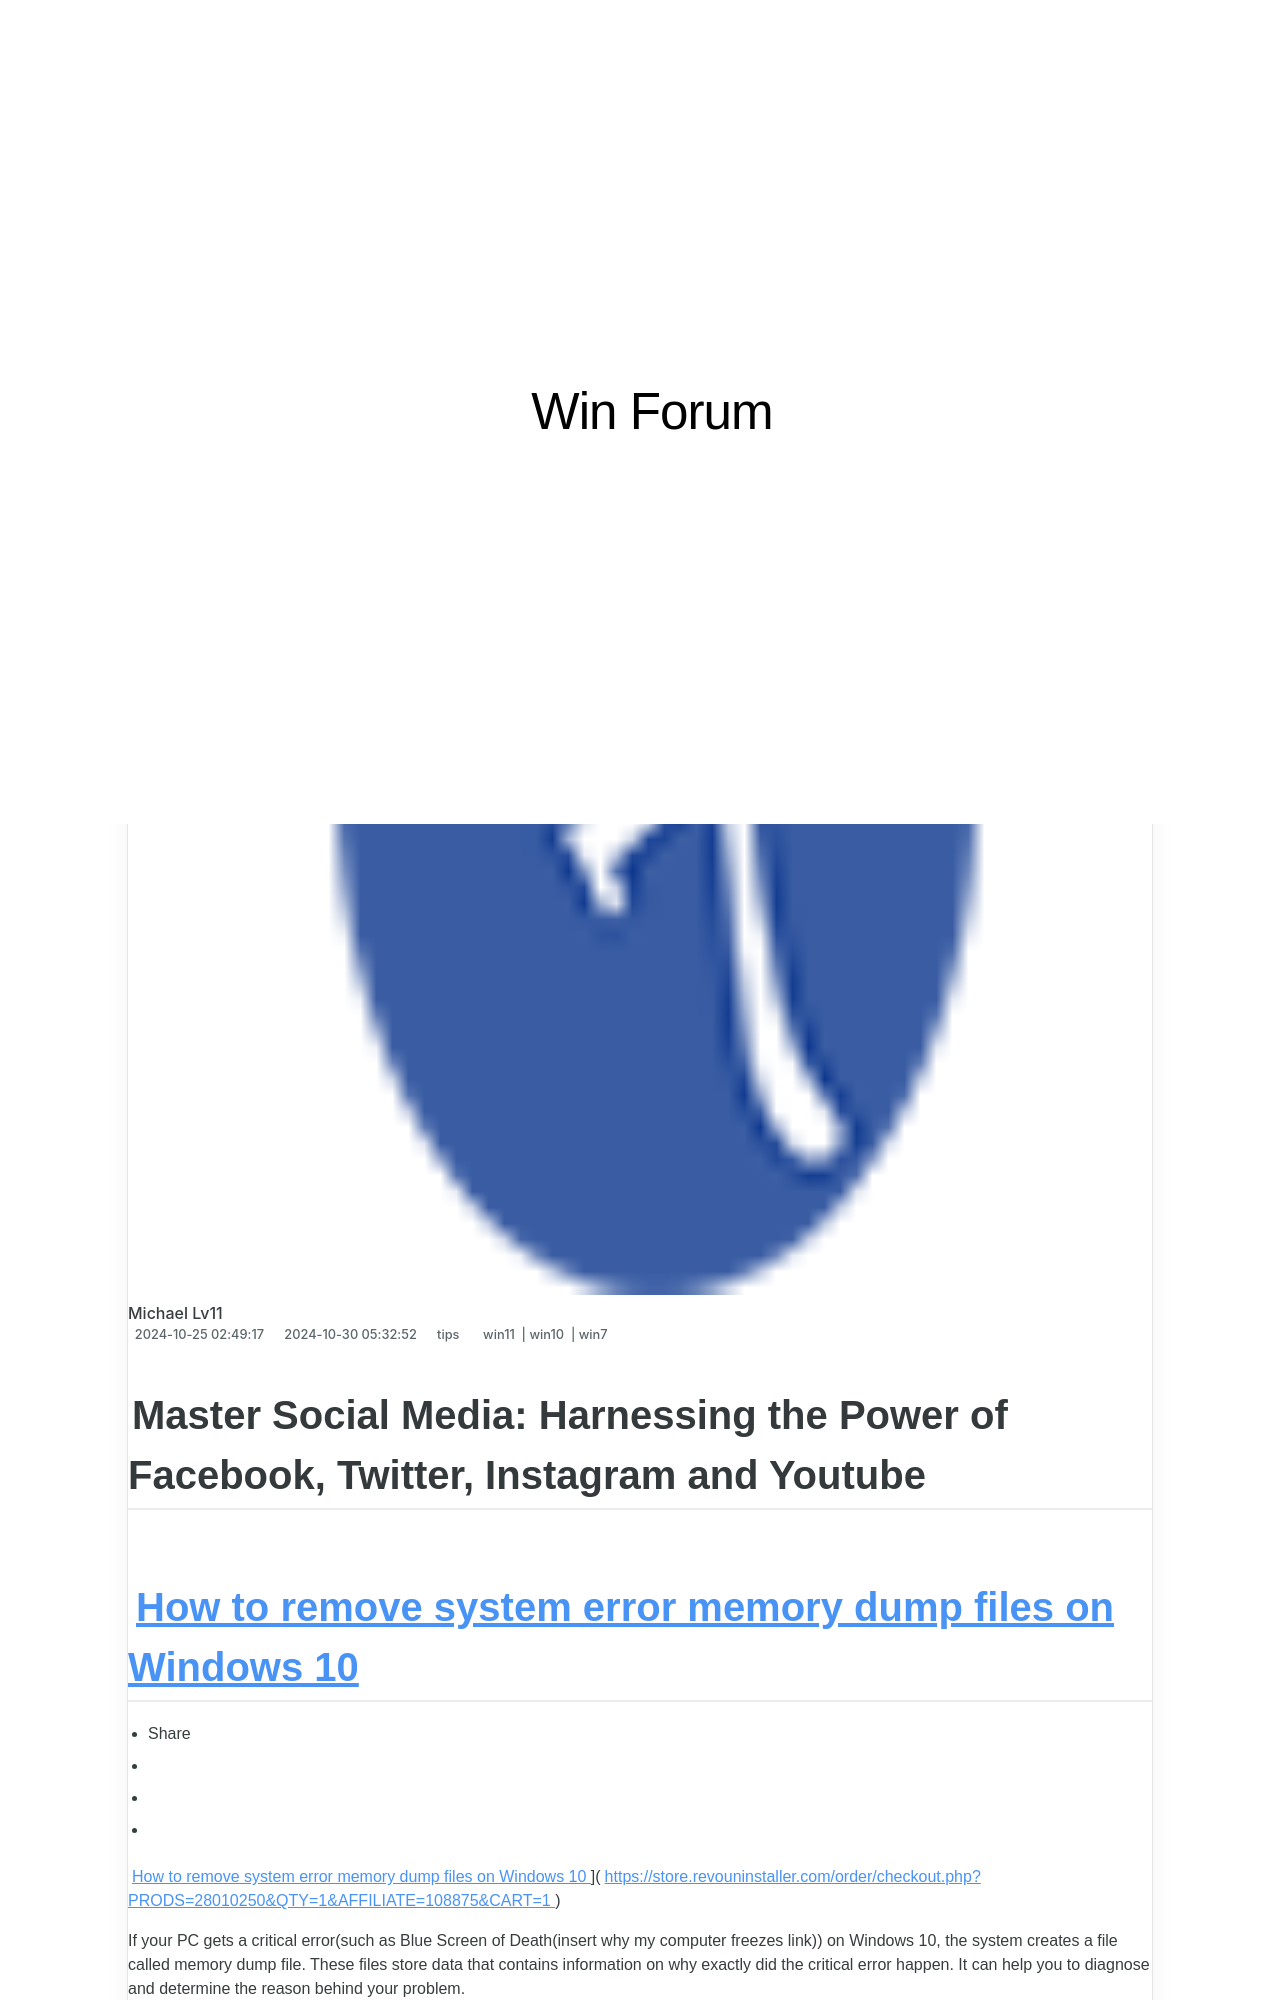

repository: techidaily/site-win-forum · page: 1722915304668-navigating-the-digital-landscape-a-guide-to-facebook-twitter-instagram-and-youtube/index.html · generator: jekyll

---
title: "Navigating the Digital Landscape: A Guide to Facebook, Twitter, Instagram & YouTube"
date: 2024-10-25T02:49:17.443Z
updated: 2024-10-30T05:32:52.833Z
tags:
  - win11
  - win10
  - win7
categories:
  - tips
description: "This Article Describes Navigating the Digital Landscape: A Guide to Facebook, Twitter, Instagram & YouTube"
excerpt: "This Article Describes Navigating the Digital Landscape: A Guide to Facebook, Twitter, Instagram & YouTube"
thumbnail: https://thmb.techidaily.com/097da45e601814f3f9c7530b7e6070342fc3124e514934571312f97cafb6fa0e.jpg
---

## Master Social Media: Harnessing the Power of Facebook, Twitter, Instagram and Youtube
